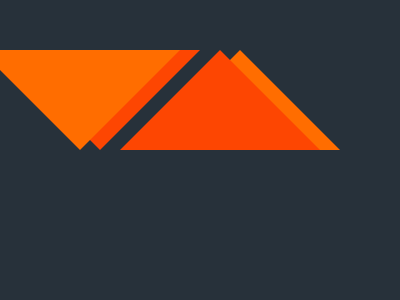

Give the HTML and CSS whose rendering is this image.

<!DOCTYPE html>
<html lang="en">
	<head>
		<meta charset="UTF-8" />
		<meta http-equiv="X-UA-Compatible" content="IE=edge" />
		<meta name="viewport" content="width=device-width, initial-scale=1.0" />
		<title>CSS Battle || Multiple Triangle</title>

		<style>
			* {
				box-sizing: border-box;
				margin: 0;
				padding: 0;
			}

			body {
				display: flex;
				justify-content: center;
				align-items: center;
				height: 100vh;
				width: 100%;
				background: #27313a;
			}

			:root {
				--borderWidth: 100px;
				--lightOrange: #ff6d00;
				--darkOrange: #fd4602;
			}

			.triangle {
				border: var(--borderWidth) solid transparent;
				border-top: var(--borderWidth) solid var(--darkOrange);
				position: relative;
			}

			.down::before,
			.up::before {
				content: "";
				border: var(--borderWidth) solid transparent;
				border-top: var(--borderWidth) solid var(--lightOrange);
				position: absolute;
				transform: translate(-120px, -100px);
			}

			.up {
				border-top-color: transparent;
				border-bottom: var(--borderWidth) solid var(--lightOrange);
				transform: translate(-60px, -100px);
			}

			.up::before {
				border-top-color: transparent;
				border-bottom: var(--borderWidth) solid var(--darkOrange);
			}
		</style>
	</head>
	<body>
		<div class="triangle down"></div>
		<div class="triangle up"></div>
	</body>
</html>
